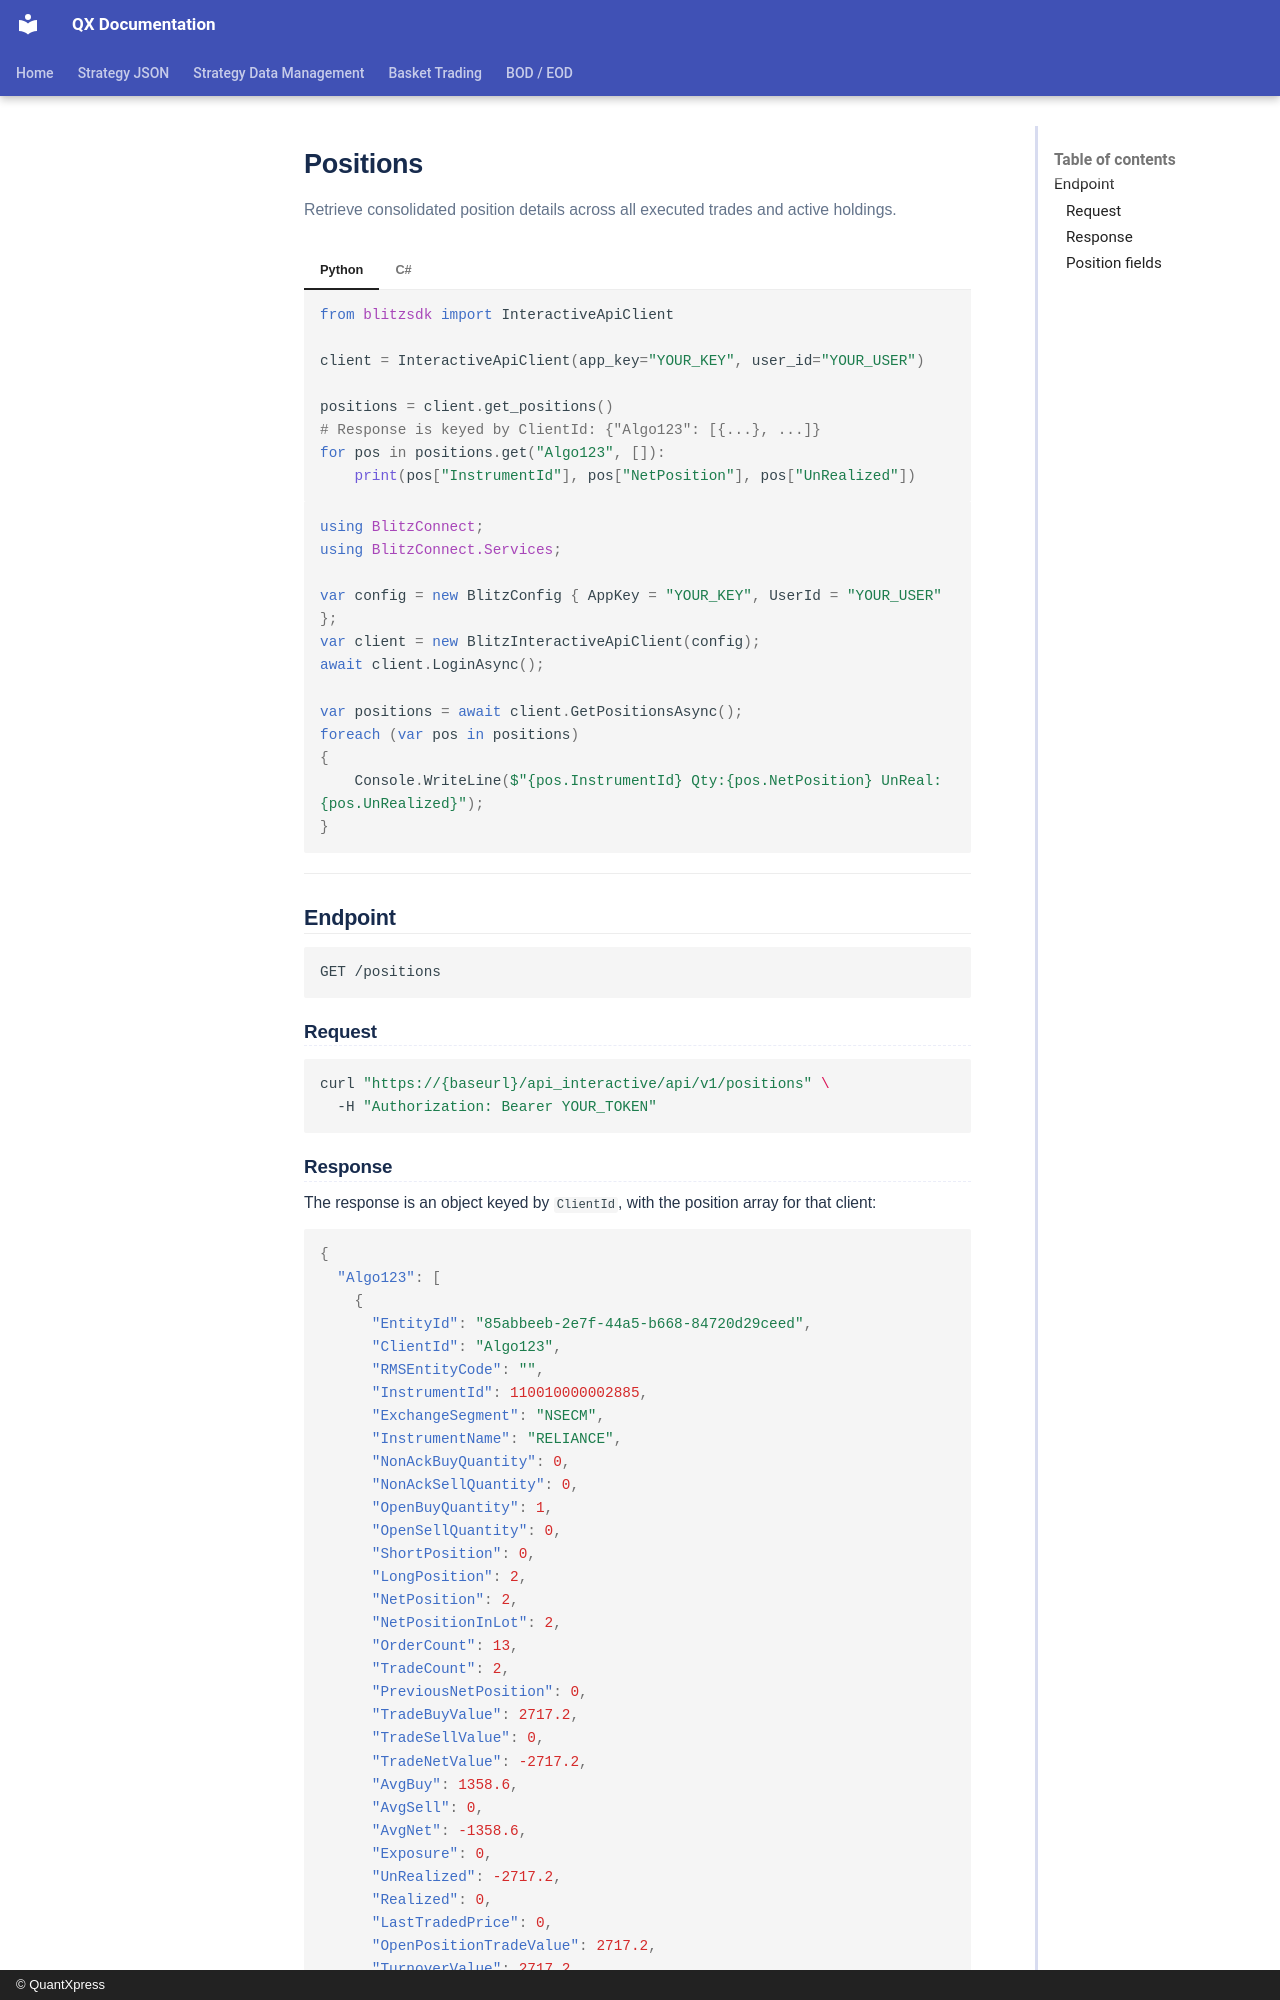

repository: Rohan-quantxpress/QX-Documentation · page: blitz-api/sdk/blitzconnect-api/positions/index.html · generator: mkdocs · copyright: © QuantXpress

# Positions

Retrieve consolidated position details across all executed trades and active holdings.

=== "Python"

    ```python
    from blitzsdk import InteractiveApiClient

    client = InteractiveApiClient(app_key="YOUR_KEY", user_id="YOUR_USER")

    positions = client.get_positions()
    # Response is keyed by ClientId: {"Algo123": [{...}, ...]}
    for pos in positions.get("Algo123", []):
        print(pos["InstrumentId"], pos["NetPosition"], pos["UnRealized"])
    ```

=== "C#"

    ```csharp
    using BlitzConnect;
    using BlitzConnect.Services;

    var config = new BlitzConfig { AppKey = "YOUR_KEY", UserId = "YOUR_USER" };
    var client = new BlitzInteractiveApiClient(config);
    await client.LoginAsync();

    var positions = await client.GetPositionsAsync();
    foreach (var pos in positions)
    {
        Console.WriteLine($"{pos.InstrumentId} Qty:{pos.NetPosition} UnReal:{pos.UnRealized}");
    }
    ```

---

## Endpoint

```
GET /positions
```

### Request

```bash
curl "https://{baseurl}/api_interactive/api/v1/positions" \
  -H "Authorization: Bearer YOUR_TOKEN"
```
